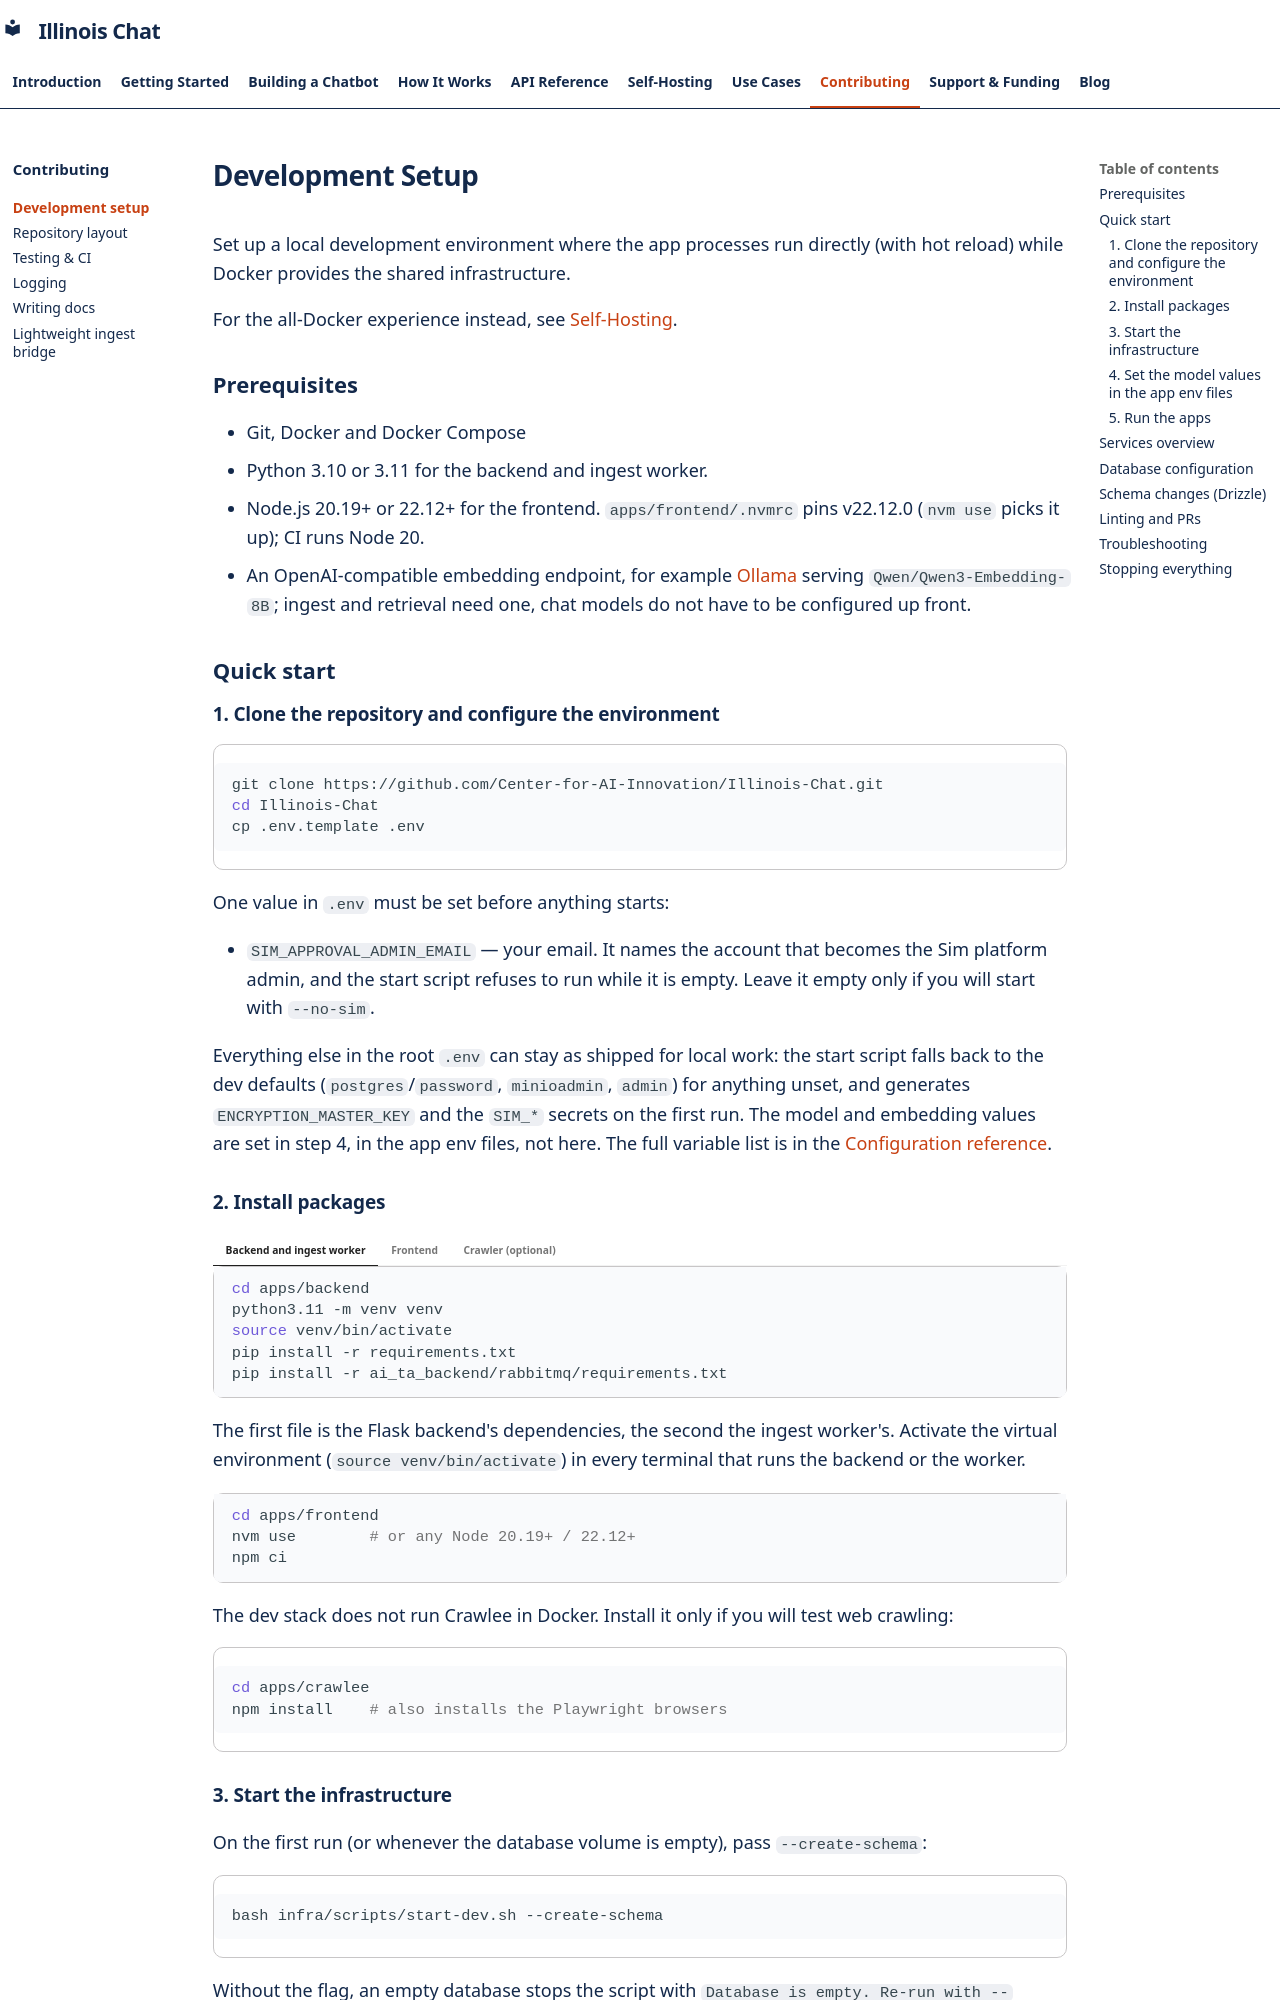

repository: Center-for-AI-Innovation/Illinois-Chat · page: contributing/dev-setup/index.html · generator: mkdocs

# Development Setup

Set up a local development environment where the app processes run directly (with hot reload) while Docker provides the shared infrastructure.

For the all-Docker experience instead, see [Self-Hosting](../self-hosting/index.md).

## Prerequisites

- Git, Docker and Docker Compose
- Python 3.10 or 3.11 for the backend and ingest worker.
- Node.js 20.19+ or 22.12+ for the frontend. `apps/frontend/.nvmrc` pins v22.12.0 (`nvm use` picks it up); CI runs Node 20.
- An OpenAI-compatible embedding endpoint, for example [Ollama](https://ollama.com/) serving `Qwen/Qwen3-Embedding-8B`; ingest and retrieval need one, chat models do not have to be configured up front.

## Quick start

### 1. Clone the repository and configure the environment

```bash
git clone https://github.com/Center-for-AI-Innovation/Illinois-Chat.git
cd Illinois-Chat
cp .env.template .env
```

One value in `.env` must be set before anything starts:

- `SIM_APPROVAL_ADMIN_EMAIL` — your email. It names the account that becomes the Sim platform admin, and the start script refuses to run while it is empty. Leave it empty only if you will start with `--no-sim`.

Everything else in the root `.env` can stay as shipped for local work: the start script falls back to the dev defaults (`postgres`/`password`, `minioadmin`, `admin`) for anything unset, and generates `ENCRYPTION_MASTER_KEY` and the `SIM_*` secrets on the first run. The model and embedding values are set in step 4, in the app env files, not here. The full variable list is in the [Configuration reference](../self-hosting/configuration.md).

### 2. Install packages

=== "Backend and ingest worker"

    ```bash
    cd apps/backend
    python3.11 -m venv venv
    source venv/bin/activate
    pip install -r requirements.txt
    pip install -r ai_ta_backend/rabbitmq/requirements.txt
    ```

    The first file is the Flask backend's dependencies, the second the ingest worker's. Activate the virtual environment (`source venv/bin/activate`) in every terminal that runs the backend or the worker.

=== "Frontend"

    ```bash
    cd apps/frontend
    nvm use        # or any Node 20.19+ / 22.12+
    npm ci
    ```

=== "Crawler (optional)"

    The dev stack does not run Crawlee in Docker. Install it only if you will test web crawling:

    ```bash
    cd apps/crawlee
    npm install    # also installs the Playwright browsers
    ```
